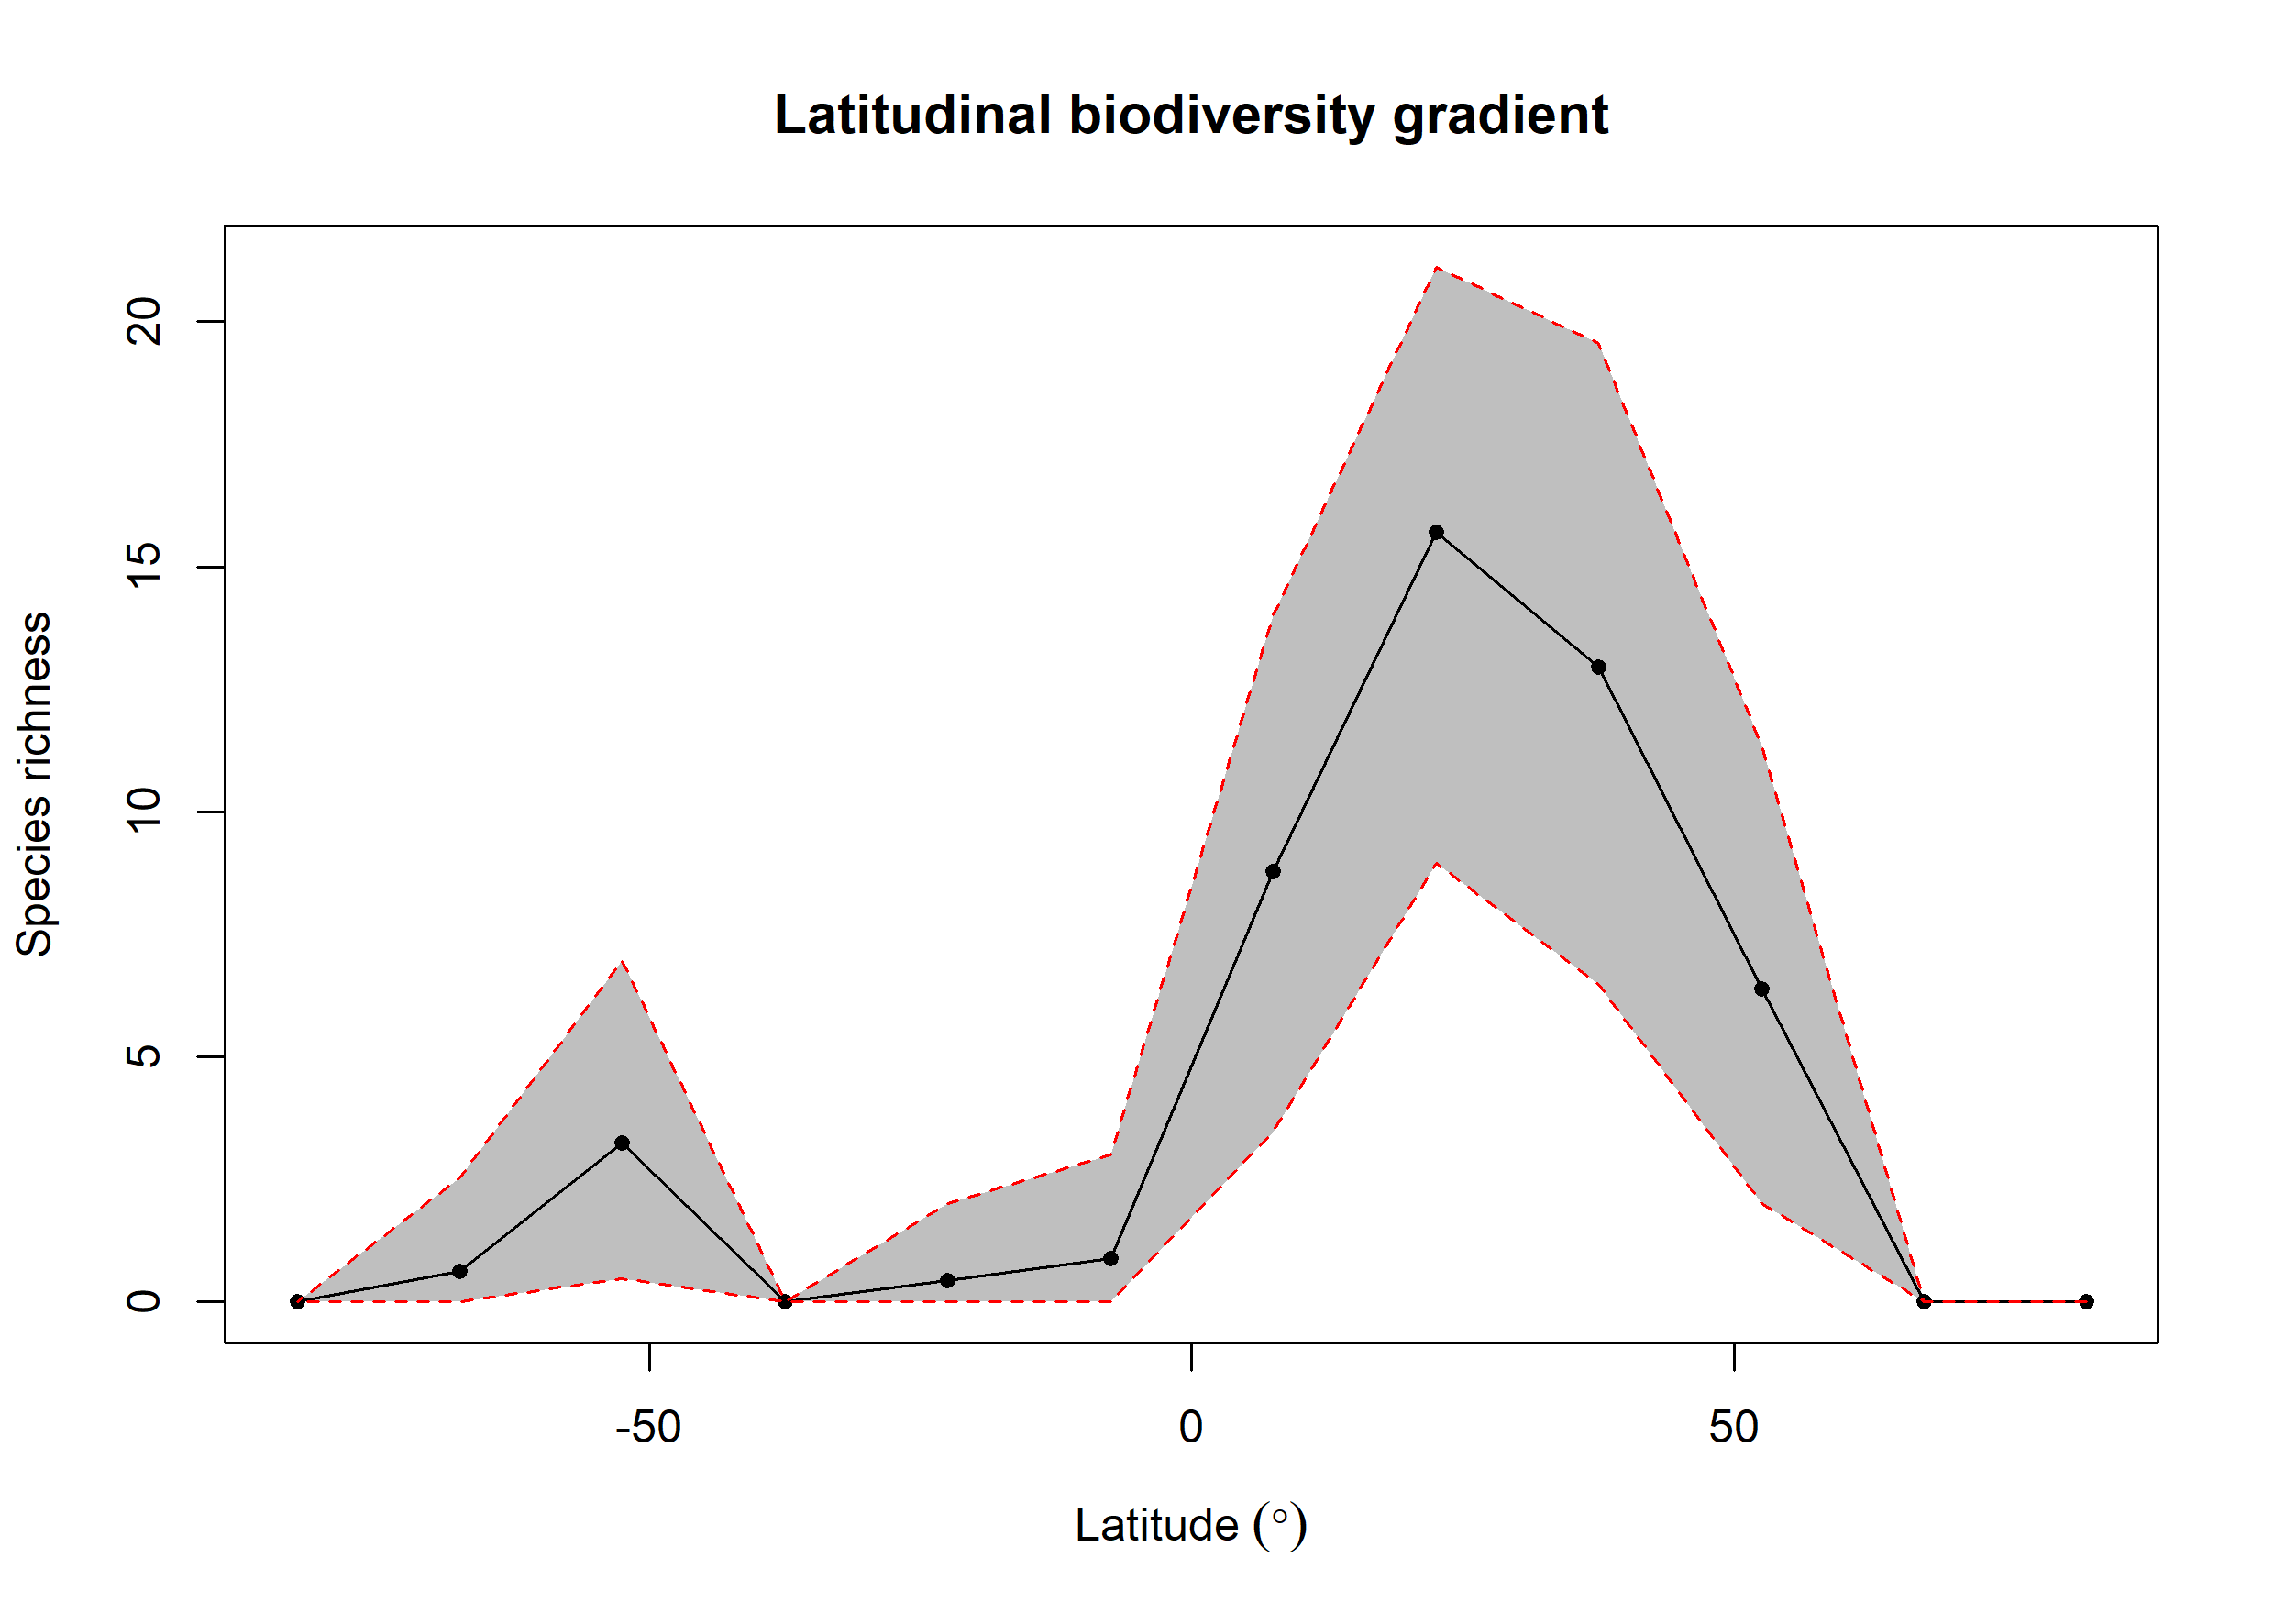

Data behind this chart, as committed beside it:
bin, max, min, mid, hemisphere, mean_richness, CI.Lower, CI.Upper
1, 90, 75, 82.5, N, NA, NA, NA
2, 75, 60, 67.5, N, NA, NA, NA
3, 60, 45, 52.5, N, 6.389, 2, 11.34
4, 45, 30, 37.5, N, 12.96, 6.473, 19.56
5, 30, 15, 22.5, N, 15.7, 8.943, 21.12
6, 15, 0, 7.5, N, 8.779, 3.475, 13.99
7, 0, -15, -7.5, S, 0.89, 0, 3
8, -15, -30, -22.5, S, 0.44, 0, 2
9, -30, -45, -37.5, S, NA, NA, NA
10, -45, -60, -52.5, S, 3.239, 0.475, 6.97
11, -60, -75, -67.5, S, 0.63, 0, 2.525
12, -75, -90, -82.5, S, NA, NA, NA
